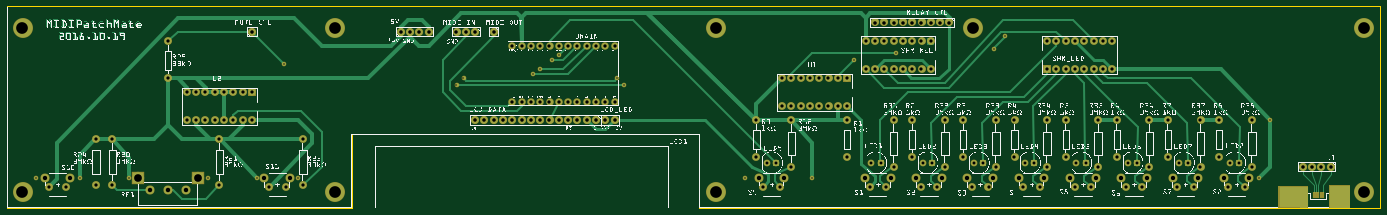
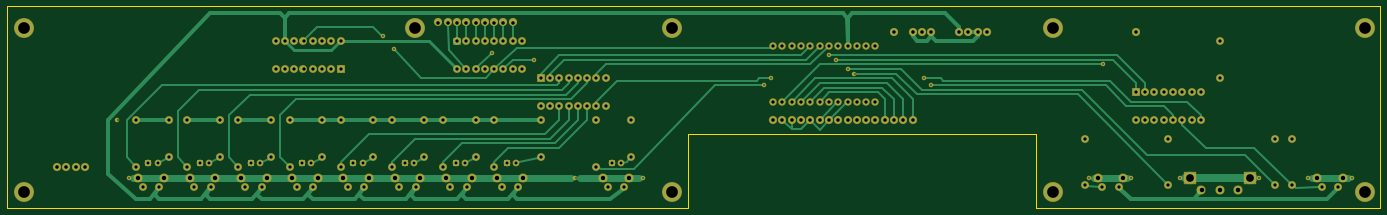
Circuit board: 8 layer files. Board 375.0 x 55.0 mm.
- outline: ControlBoard_contour.gm1 (370 bytes)
- bottom_copper: ControlBoard_copperBottom.gbl (13915 bytes)
- top_copper: ControlBoard_copperTop.gtl (92028 bytes)
- drill: ControlBoard_drill.txt (4325 bytes)
- bottom_mask: ControlBoard_maskBottom.gbs (5147 bytes)
- top_mask: ControlBoard_maskTop.gts (19064 bytes)
- paste: ControlBoard_pasteMaskTop.gtp (9788 bytes)
- top_silk: ControlBoard_silkTop.gto (1230973 bytes)

=== outline: ControlBoard_contour.gm1 ===
G04 MADE WITH FRITZING*
G04 WWW.FRITZING.ORG*
G04 DOUBLE SIDED*
G04 HOLES PLATED*
G04 CONTOUR ON CENTER OF CONTOUR VECTOR*
%ASAXBY*%
%FSLAX23Y23*%
%MOIN*%
%OFA0B0*%
%SFA1.0B1.0*%
%ADD10C,0.008*%
%LNCONTOUR*%
G90*
G70*
G54D10*
X14764Y0D02*
X7441Y0D01*
X7441Y787D01*
X3701Y787D01*
X3701Y0D01*
X0Y0D01*
X0Y2165D01*
X14764Y2165D01*
X14764Y0D01*
D02*
G04 End of contour*
M02*
=== bottom_copper: ControlBoard_copperBottom.gbl (13915 bytes, source omitted) ===
=== top_copper: ControlBoard_copperTop.gtl (92028 bytes, source omitted) ===
=== drill: ControlBoard_drill.txt ===
; NON-PLATED HOLES START AT T1
; THROUGH (PLATED) HOLES START AT T100
M48
INCH
T100C0.015748
T101C0.031497
T102C0.035000
T103C0.047000
T104C0.035639
T105C0.038000
T106C0.125984
T107C0.083000
T108C0.048000
%
T100
X134545Y003158
X058545Y015908
X086545Y003158
X029795Y015408
X003044Y003158
X091045Y015908
X057295Y014908
X031295Y003158
X107295Y018408
X007794Y003158
X026795Y003158
X059295Y016408
X013045Y003158
X065545Y013908
X079295Y003158
X048295Y013158
X021545Y003158
X066295Y013158
X135795Y009408
X095545Y016658
X049045Y013908
X056545Y014408
X106095Y017108
T101
X081684Y004814
X121449Y004814
X115937Y004814
X132472Y004814
X093889Y004814
X126961Y004814
X103929Y004814
X114953Y004814
X110425Y004814
X099401Y004814
X104913Y004814
X082669Y004814
X098417Y004814
X131488Y004814
X125977Y004814
X120465Y004814
X109441Y004814
X092905Y004814
T102
X011295Y007408
X106295Y004408
X111795Y014908
X096295Y017908
X113795Y005408
X084295Y004408
X092295Y017908
X080545Y009408
X017295Y017908
X094295Y014908
X133795Y004408
X108295Y009408
X116528Y002197
X088295Y013908
X099295Y014908
X025295Y009408
X083295Y010908
X120269Y002197
X004521Y002197
X098295Y017908
X023295Y009408
X118795Y014908
X022795Y007408
X119295Y009408
X094480Y002197
X116795Y017908
X117295Y009408
X011295Y002408
X095295Y009408
X115795Y014908
X085295Y013908
X130295Y009408
X114795Y014908
X083062Y002197
X086295Y013908
X092295Y014908
X118795Y017908
X112795Y017908
X020295Y009408
X094295Y017908
X097295Y017908
X124795Y009408
X009545Y002408
X119295Y005408
X022795Y002408
X081292Y002197
X111795Y009408
X114758Y002197
X022295Y009408
X098221Y002197
X111016Y002197
X021295Y009408
X112795Y014908
X093295Y014908
X095295Y017908
X113795Y014908
X133063Y002197
X106295Y009408
X128295Y004408
X006291Y002197
X108295Y005408
X019295Y012408
X097295Y009408
X090295Y005408
X029913Y002197
X026295Y009408
X087295Y013908
X130295Y005408
X093295Y017908
X090295Y013908
X124795Y005408
X024295Y012408
X113795Y017908
X085295Y010908
X084295Y013908
X090295Y009408
X128295Y009408
X087295Y010908
X122039Y002197
X024295Y009408
X031795Y002408
X127551Y002197
X117295Y004408
X125781Y002197
X103734Y002197
X017295Y013908
X019295Y009408
X117795Y017908
X095295Y004408
X089295Y013908
X102795Y009408
X116795Y014908
X109246Y002197
X020295Y012408
X113795Y009408
X097295Y014908
X122795Y009408
X096295Y014908
X100795Y009408
X090295Y010908
X100795Y004408
X084295Y009408
X031795Y007408
X083295Y013908
X086295Y010908
X114795Y017908
X098295Y014908
X099295Y017908
X026295Y012408
X131293Y002197
X117795Y014908
X023295Y012408
X115795Y017908
X009545Y007408
X028143Y002197
X095295Y014908
X089295Y010908
X133795Y009408
X088295Y010908
X102795Y005408
X022295Y012408
X021295Y012408
X025295Y012408
X092710Y002197
X105504Y002197
X097295Y005408
X080545Y005408
X122795Y004408
X111795Y017908
X099991Y002197
X111795Y004408
X084295Y010908
T103
X122533Y003181
X030408Y003181
X133557Y003181
X100486Y003181
X094974Y003181
X108751Y003181
X114263Y003181
X105998Y003181
X128045Y003181
X083557Y003181
X125286Y003181
X119774Y003181
X117022Y003181
X103239Y003181
X111510Y003181
X080798Y003181
X004026Y003181
X097727Y003181
X130798Y003181
X092215Y003181
X027649Y003181
X006785Y003181
T104
X065295Y017408
X056295Y011408
X061295Y017408
X062295Y011408
X058295Y011408
X055295Y011408
X064295Y017408
X055295Y017408
X059295Y011408
X061295Y011408
X054295Y017408
X064295Y011408
X063295Y011408
X057295Y011408
X062295Y017408
X060295Y017408
X057295Y017408
X065295Y011408
X056295Y017408
X058295Y017408
X060295Y011408
X059295Y017408
X063295Y017408
X054295Y011408
T105
X098295Y019908
X142295Y004408
X093295Y019908
X100295Y019908
X101295Y019908
X057295Y009408
X053295Y009408
X139295Y004408
X065295Y009408
X095295Y019908
X064295Y009408
X052295Y009408
X063295Y009408
X050295Y018908
X059295Y009408
X026295Y018908
X054295Y009408
X045295Y018908
X096295Y019908
X060295Y009408
X061295Y009408
X043295Y018908
X042295Y018908
X056295Y009408
X141295Y004408
X055295Y009408
X094295Y019908
X097295Y019908
X044295Y018908
X062295Y009408
X048295Y018908
X058295Y009408
X049295Y018908
X099295Y019908
X140295Y004408
X050295Y009408
X052295Y018908
X051295Y009408
T106
X076193Y019325
X145858Y019305
X145858Y001664
X001627Y019305
X035228Y001664
X103795Y019297
X035220Y019316
X076172Y001664
X001627Y001664
T107
X020475Y003218
X014055Y003218
T108
X019235Y001908
X015295Y001908
X017265Y001908
T00
M30

=== bottom_mask: ControlBoard_maskBottom.gbs ===
G04 MADE WITH FRITZING*
G04 WWW.FRITZING.ORG*
G04 DOUBLE SIDED*
G04 HOLES PLATED*
G04 CONTOUR ON CENTER OF CONTOUR VECTOR*
%ASAXBY*%
%FSLAX23Y23*%
%MOIN*%
%OFA0B0*%
%SFA1.0B1.0*%
%ADD10C,0.088000*%
%ADD11C,0.049370*%
%ADD12C,0.085000*%
%ADD13C,0.214725*%
%ADD14C,0.097000*%
%ADD15C,0.098000*%
%ADD16C,0.133000*%
%ADD17C,0.072992*%
%ADD18C,0.080361*%
%ADD19R,0.085000X0.085000*%
%ADD20R,0.133000X0.133000*%
%ADD21R,0.072992X0.072992*%
%ADD22C,0.030000*%
%ADD23R,0.001000X0.001000*%
%LNMASK0*%
G90*
G70*
G54D10*
X5230Y1891D03*
X14230Y441D03*
X14130Y441D03*
X14030Y441D03*
X13930Y441D03*
G54D11*
X304Y316D03*
X779Y316D03*
X9555Y1666D03*
X9105Y1591D03*
X5730Y1491D03*
X5655Y1441D03*
X6630Y1316D03*
X4830Y1316D03*
X2980Y1541D03*
X8655Y316D03*
X7930Y316D03*
X13455Y316D03*
X1305Y316D03*
X3130Y316D03*
X2155Y316D03*
X2680Y316D03*
X5930Y1641D03*
X6555Y1391D03*
X4905Y1391D03*
X5855Y1591D03*
G54D12*
X2630Y1241D03*
X2630Y941D03*
X2530Y1241D03*
X2530Y941D03*
X2430Y1241D03*
X2430Y941D03*
X2330Y1241D03*
X2330Y941D03*
X2230Y1241D03*
X2230Y941D03*
X2130Y1241D03*
X2130Y941D03*
X2030Y1241D03*
X2030Y941D03*
X1930Y1241D03*
X1930Y941D03*
X9030Y1391D03*
X9030Y1091D03*
X8930Y1391D03*
X8930Y1091D03*
X8830Y1391D03*
X8830Y1091D03*
X8730Y1391D03*
X8730Y1091D03*
X8630Y1391D03*
X8630Y1091D03*
X8530Y1391D03*
X8530Y1091D03*
X8430Y1391D03*
X8430Y1091D03*
X8330Y1391D03*
X8330Y1091D03*
G54D10*
X2630Y1891D03*
X6530Y941D03*
X6430Y941D03*
X6330Y941D03*
X6230Y941D03*
X6130Y941D03*
X6030Y941D03*
X5930Y941D03*
X5830Y941D03*
X5730Y941D03*
X5630Y941D03*
X5530Y941D03*
X5430Y941D03*
X5330Y941D03*
X5230Y941D03*
X5130Y941D03*
X5030Y941D03*
G54D13*
X14586Y166D03*
X14586Y1931D03*
X10380Y1930D03*
X7617Y166D03*
X3523Y166D03*
X163Y166D03*
X163Y1931D03*
X7619Y1933D03*
X3522Y1932D03*
G54D10*
X10130Y1991D03*
X10030Y1991D03*
X9930Y1991D03*
X9830Y1991D03*
X9730Y1991D03*
X9630Y1991D03*
X9530Y1991D03*
X9430Y1991D03*
X9330Y1991D03*
X4230Y1891D03*
X4330Y1891D03*
X4430Y1891D03*
X4530Y1891D03*
X5030Y1891D03*
X4930Y1891D03*
X4830Y1891D03*
G54D11*
X10610Y1711D03*
X10730Y1841D03*
X13580Y941D03*
G54D12*
X2991Y220D03*
X2814Y220D03*
G54D14*
X3041Y318D03*
X2765Y318D03*
G54D15*
X1530Y191D03*
X1727Y191D03*
X1924Y191D03*
G54D16*
X1406Y322D03*
X2048Y322D03*
G54D12*
X11653Y220D03*
X11476Y220D03*
G54D14*
X11702Y318D03*
X11426Y318D03*
G54D12*
X11102Y220D03*
X10925Y220D03*
G54D14*
X11151Y318D03*
X10875Y318D03*
G54D12*
X10550Y220D03*
X10373Y220D03*
G54D14*
X10600Y318D03*
X10324Y318D03*
G54D12*
X9999Y220D03*
X9822Y220D03*
G54D14*
X10049Y318D03*
X9773Y318D03*
G54D12*
X9448Y220D03*
X9271Y220D03*
G54D14*
X9497Y318D03*
X9222Y318D03*
G54D12*
X8306Y220D03*
X8129Y220D03*
G54D14*
X8356Y318D03*
X8080Y318D03*
G54D12*
X629Y220D03*
X452Y220D03*
G54D14*
X679Y318D03*
X403Y318D03*
G54D12*
X12204Y220D03*
X12027Y220D03*
G54D14*
X12253Y318D03*
X11977Y318D03*
G54D12*
X12755Y220D03*
X12578Y220D03*
G54D14*
X12805Y318D03*
X12529Y318D03*
G54D12*
X13306Y220D03*
X13129Y220D03*
G54D14*
X13356Y318D03*
X13080Y318D03*
G54D12*
X1730Y1791D03*
X1730Y1391D03*
G54D17*
X9389Y481D03*
X9291Y481D03*
X9940Y481D03*
X9842Y481D03*
X10491Y481D03*
X10393Y481D03*
X11043Y481D03*
X10944Y481D03*
X11594Y481D03*
X11495Y481D03*
X12145Y481D03*
X12047Y481D03*
X12696Y481D03*
X12598Y481D03*
X13247Y481D03*
X13149Y481D03*
X8267Y481D03*
X8168Y481D03*
G54D12*
X8055Y941D03*
X8055Y541D03*
X13030Y941D03*
X13030Y541D03*
X12480Y941D03*
X12480Y541D03*
X11930Y941D03*
X11930Y541D03*
X11380Y941D03*
X11380Y541D03*
X10830Y941D03*
X10830Y541D03*
X10280Y941D03*
X10280Y541D03*
X9730Y941D03*
X9730Y541D03*
X9030Y941D03*
X9030Y541D03*
X13380Y441D03*
X13380Y941D03*
X12830Y441D03*
X12830Y941D03*
X12280Y441D03*
X12280Y941D03*
X11730Y441D03*
X11730Y941D03*
X11180Y441D03*
X11180Y941D03*
X10630Y441D03*
X10630Y941D03*
X10080Y441D03*
X10080Y941D03*
X9530Y441D03*
X9530Y941D03*
X8430Y441D03*
X8430Y941D03*
X1130Y241D03*
X1130Y741D03*
X2280Y241D03*
X2280Y741D03*
X3180Y241D03*
X3180Y741D03*
X955Y241D03*
X955Y741D03*
X9930Y1791D03*
X9930Y1491D03*
X9830Y1791D03*
X9830Y1491D03*
X9730Y1791D03*
X9730Y1491D03*
X9630Y1791D03*
X9630Y1491D03*
X9530Y1791D03*
X9530Y1491D03*
X9430Y1791D03*
X9430Y1491D03*
X9330Y1791D03*
X9330Y1491D03*
X9230Y1791D03*
X9230Y1491D03*
X11180Y1491D03*
X11180Y1791D03*
X11280Y1491D03*
X11280Y1791D03*
X11380Y1491D03*
X11380Y1791D03*
X11480Y1491D03*
X11480Y1791D03*
X11580Y1491D03*
X11580Y1791D03*
X11680Y1491D03*
X11680Y1791D03*
X11780Y1491D03*
X11780Y1791D03*
X11880Y1491D03*
X11880Y1791D03*
G54D18*
X5430Y1141D03*
X5530Y1141D03*
X5630Y1141D03*
X5730Y1141D03*
X5830Y1141D03*
X5930Y1141D03*
X6030Y1141D03*
X6130Y1141D03*
X6230Y1141D03*
X6330Y1141D03*
X6430Y1141D03*
X6530Y1141D03*
X5430Y1741D03*
X5530Y1741D03*
X5630Y1741D03*
X5730Y1741D03*
X5830Y1741D03*
X5930Y1741D03*
X6030Y1741D03*
X6130Y1741D03*
X6230Y1741D03*
X6330Y1741D03*
X6430Y1741D03*
X6530Y1741D03*
G54D19*
X2630Y1241D03*
X9030Y1391D03*
G54D20*
X1406Y322D03*
X2048Y322D03*
G54D21*
X9389Y481D03*
X9940Y481D03*
X10491Y481D03*
X11043Y481D03*
X11594Y481D03*
X12145Y481D03*
X12696Y481D03*
X13247Y481D03*
X8267Y481D03*
G54D19*
X11180Y1491D03*
G54D22*
G36*
X9957Y1763D02*
X9902Y1763D01*
X9902Y1818D01*
X9957Y1818D01*
X9957Y1763D01*
G37*
D02*
G54D23*
D02*
G04 End of Mask0*
M02*
=== top_mask: ControlBoard_maskTop.gts (19064 bytes, source omitted) ===
=== paste: ControlBoard_pasteMaskTop.gtp (9788 bytes, source omitted) ===
=== top_silk: ControlBoard_silkTop.gto (1230973 bytes, source omitted) ===
